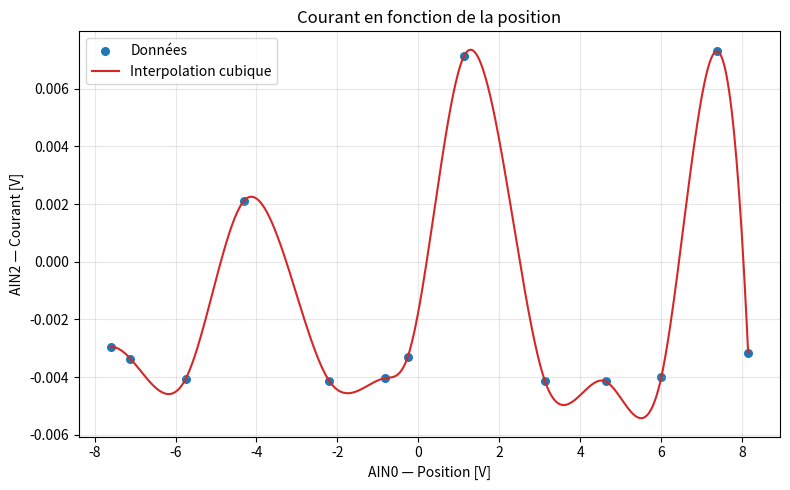

The matplotlib source for this figure:
import matplotlib.pyplot as plt
import numpy as np
from scipy.interpolate import interp1d

lst_AIN0 = [-7.596508, -7.113932, -5.745318, -4.313887, -2.199152, -0.831050, -0.260090, 1.129560, 3.125149, 4.624997, 6.002058, 7.371470, 8.147502]
lst_AIN2 = [-0.002962, -0.003365, -0.004052, 0.002102, -0.004141, -0.004042, -0.003292, 0.007136, -0.004131, -0.004152, -0.004005, 0.007296, -0.003166]

x = np.array(lst_AIN0)
y = np.array(lst_AIN2)

idx = np.argsort(x)
x, y = x[idx], y[idx]

f        = interp1d(x, y, kind='cubic')
x_interp = np.linspace(x.min(), x.max(), 500)

plt.figure(figsize=(8, 5))
plt.scatter(x, y, color='tab:blue', s=30, label='Données')
plt.plot(x_interp, f(x_interp), color='tab:red', lw=1.5, label='Interpolation cubique')
plt.xlabel('AIN0 — Position [V]')
plt.ylabel('AIN2 — Courant [V]')
plt.title('Courant en fonction de la position')
plt.legend()
plt.grid(alpha=0.3)
plt.tight_layout()
plt.show()
